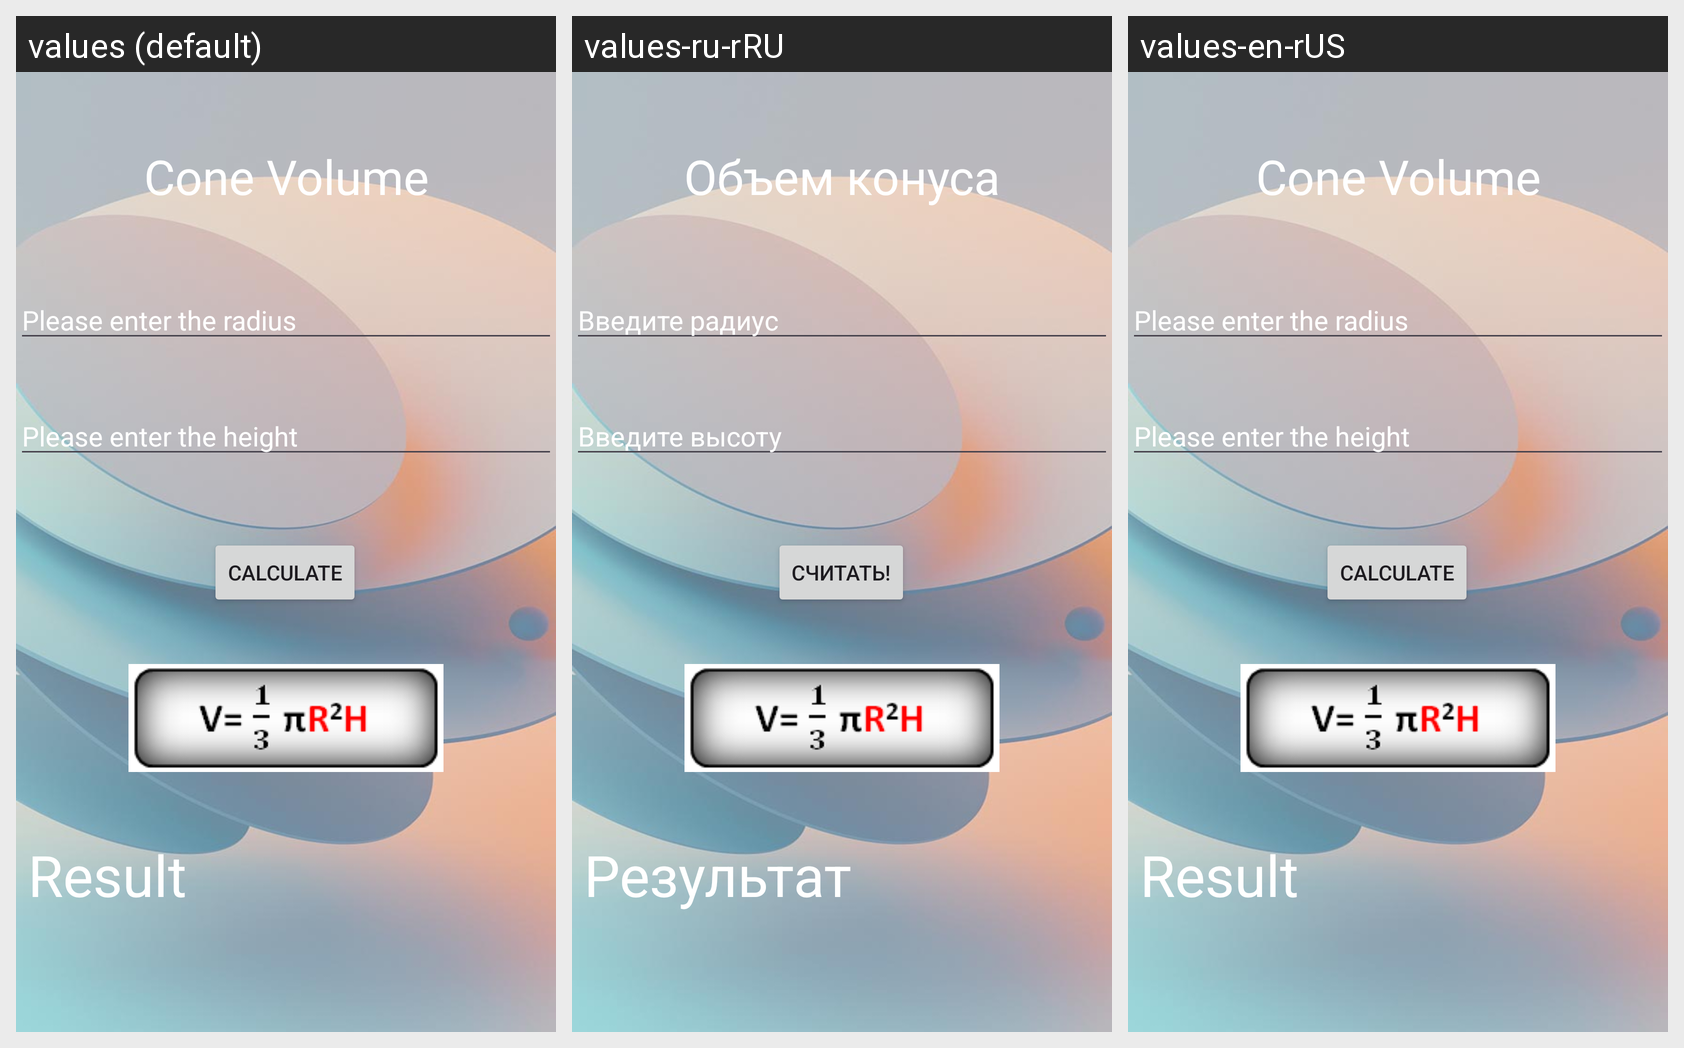

For this localized Android screen grid, give each drawn string resource with its value in every locale shown.
Android screen res/layout/activity_cone.xml rendered under 3 locales, left to right: values (default), values-ru-rRU, values-en-rUS. Device: Nexus 5 (rendered at 1080×1920; each locale shown at half size, 540×960, under a caption strip naming it); theme Theme.VolumeAreaApp.
Strings drawn on this screen, with the default value and each locale's value (text and hints the layout hard-codes, and strings that could not be matched under every locale, appear in the picture but are not listed):

cone_volume
  values: Cone Volume
  values-ru-rRU: Объем конуса
  values-en-rUS: Cone Volume

radius
  values: Please enter the radius
  values-ru-rRU: Введите радиус
  values-en-rUS: Please enter the radius

height
  values: Please enter the height
  values-ru-rRU: Введите высоту
  values-en-rUS: Please enter the height

result
  values: Result
  values-ru-rRU: Результат
  values-en-rUS: Result

btn_calculate
  values: Calculate
  values-ru-rRU: Считать!
  values-en-rUS: Calculate
